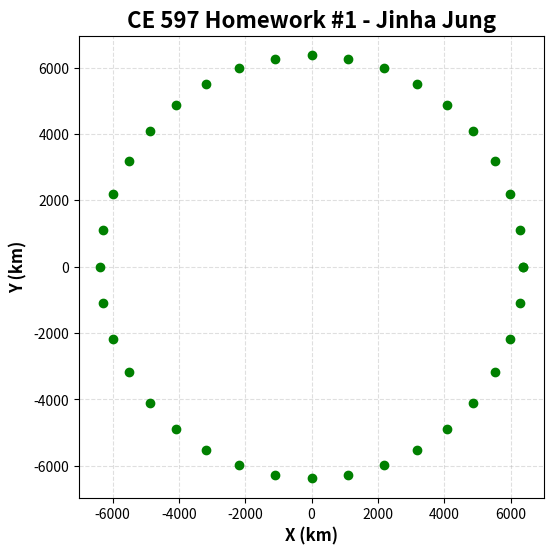

Here is the Python script that generated this plot:
import math
import numpy as np
import pandas as pd
import matplotlib.pyplot as plt

# Plot figures inside the notebook
%matplotlib inline

rho = 180 / math.pi
alpha = np.arange(0, 2 * math.pi+0.1, math.pi/18.0)
R = 6371

x = R * np.cos(alpha)
y = R * np.sin(alpha)

alpha_deg = alpha * rho

results = pd.DataFrame({'alpha_deg': alpha_deg, 'x': x, 'y': y})

pd.options.display.float_format = '{:,.3f}'.format
print(results)

print("")
print("Homework #1 by Jinha Jung")
print("")
print("Table with circle coordinates")
print("")
print("Radius = %d km" % (R))
print("")
print("---------------------------------------------")
print("  alpha(degree)         X(km)          Y(km)")
for i in range(len(results)):
    print("%14.0f %14.3f %14.3f" % (results['alpha_deg'][i], results['x'][i], results['y'][i]))
print("---------------------------------------------")


fig, ax = plt.subplots(figsize=(6,6))
ax.plot(x,y, 'go')
ax.axis('equal')
ax.grid(True, alpha=0.4, linestyle='--')
ax.set_xlabel('X (km)', fontsize=12, fontweight='bold')
ax.set_ylabel('Y (km)', fontsize=12, fontweight='bold')
ax.set_title('CE 597 Homework #1 - Jinha Jung', fontsize=16, fontweight="bold")

